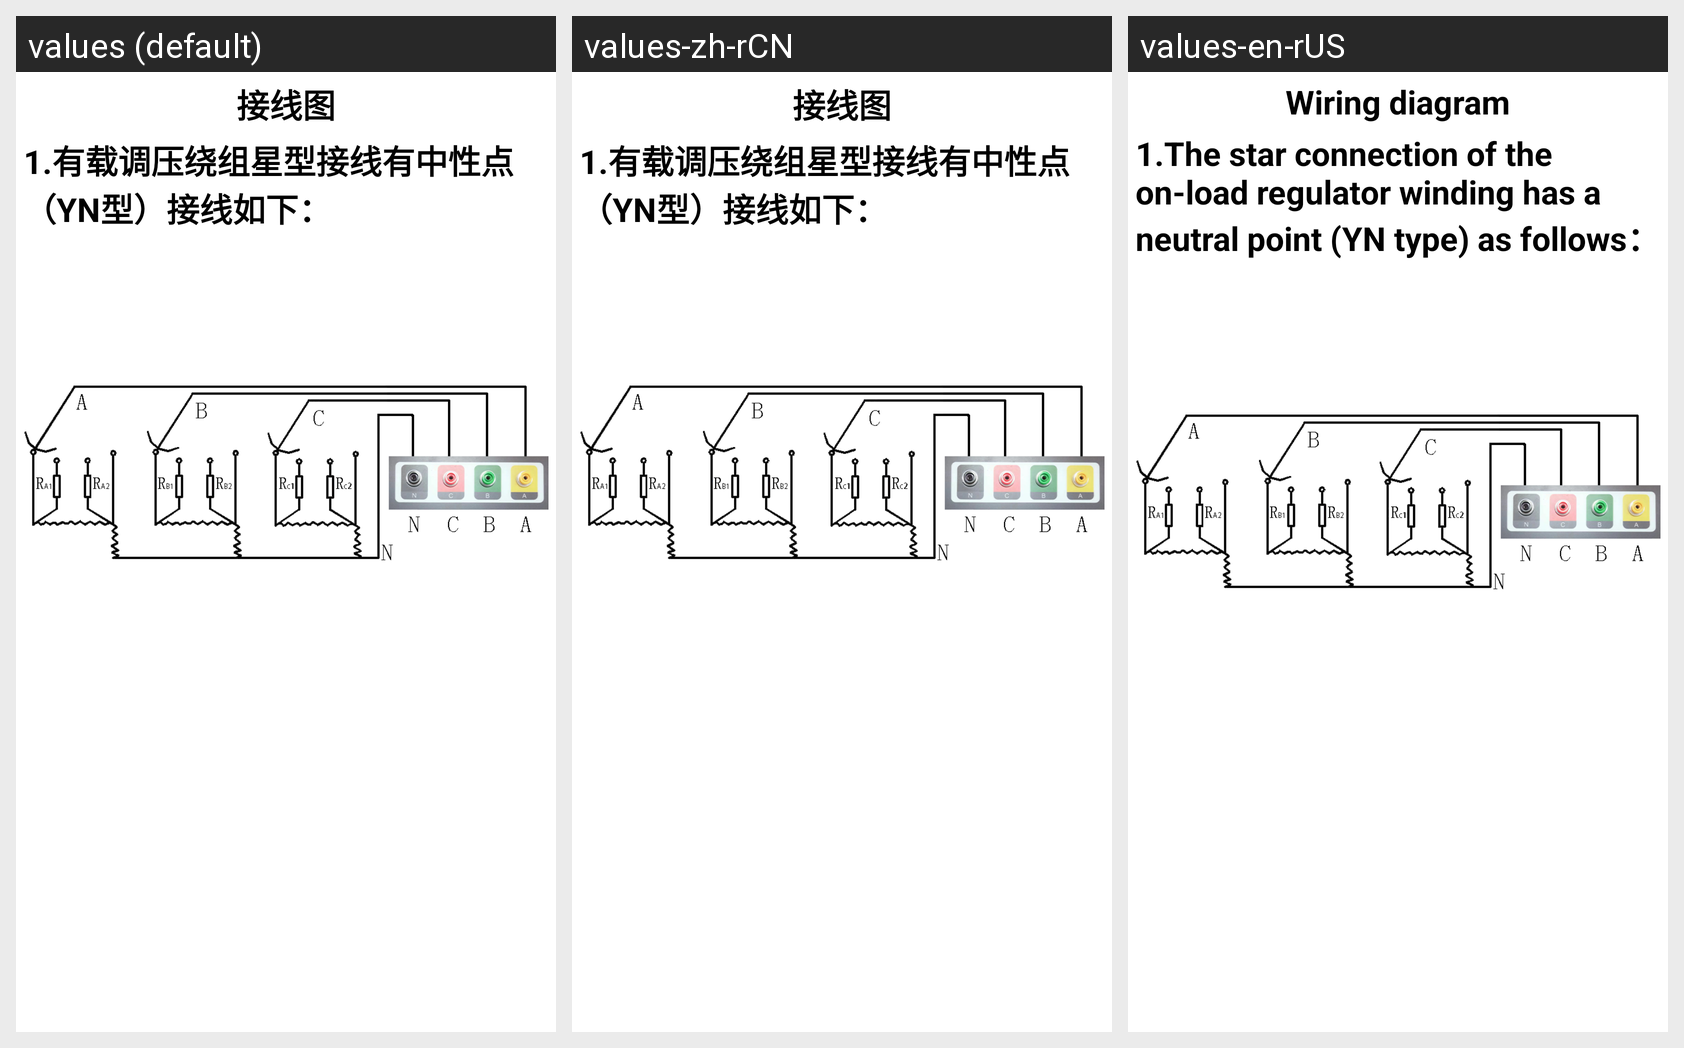

The Android screen above is rendered under several locales of the same app. Produce the string resources it draws, with the default and per-locale values.
Android screen res/layout/yz_sysm_jxt_yn_layout.xml rendered under 3 locales, left to right: values (default), values-zh-rCN, values-en-rUS. Device: Nexus 5 (rendered at 1080×1920; each locale shown at half size, 540×960, under a caption strip naming it); theme Theme.YcAllBlueTooth2.
Strings drawn on this screen, with the default value and each locale's value (text and hints the layout hard-codes, and strings that could not be matched under every locale, appear in the picture but are not listed):

jiexiantu
  values: 接线图
  values-zh-rCN: 接线图
  values-en-rUS: Wiring diagram

jiexiantuyn1
  values: 1.有载调压绕组星型接线有中性点（YN型）接线如下：
  values-zh-rCN: 1.有载调压绕组星型接线有中性点（YN型）接线如下：
  values-en-rUS: 1.The star connection of the on-load regulator winding has a neutral point (YN type) as follows：
